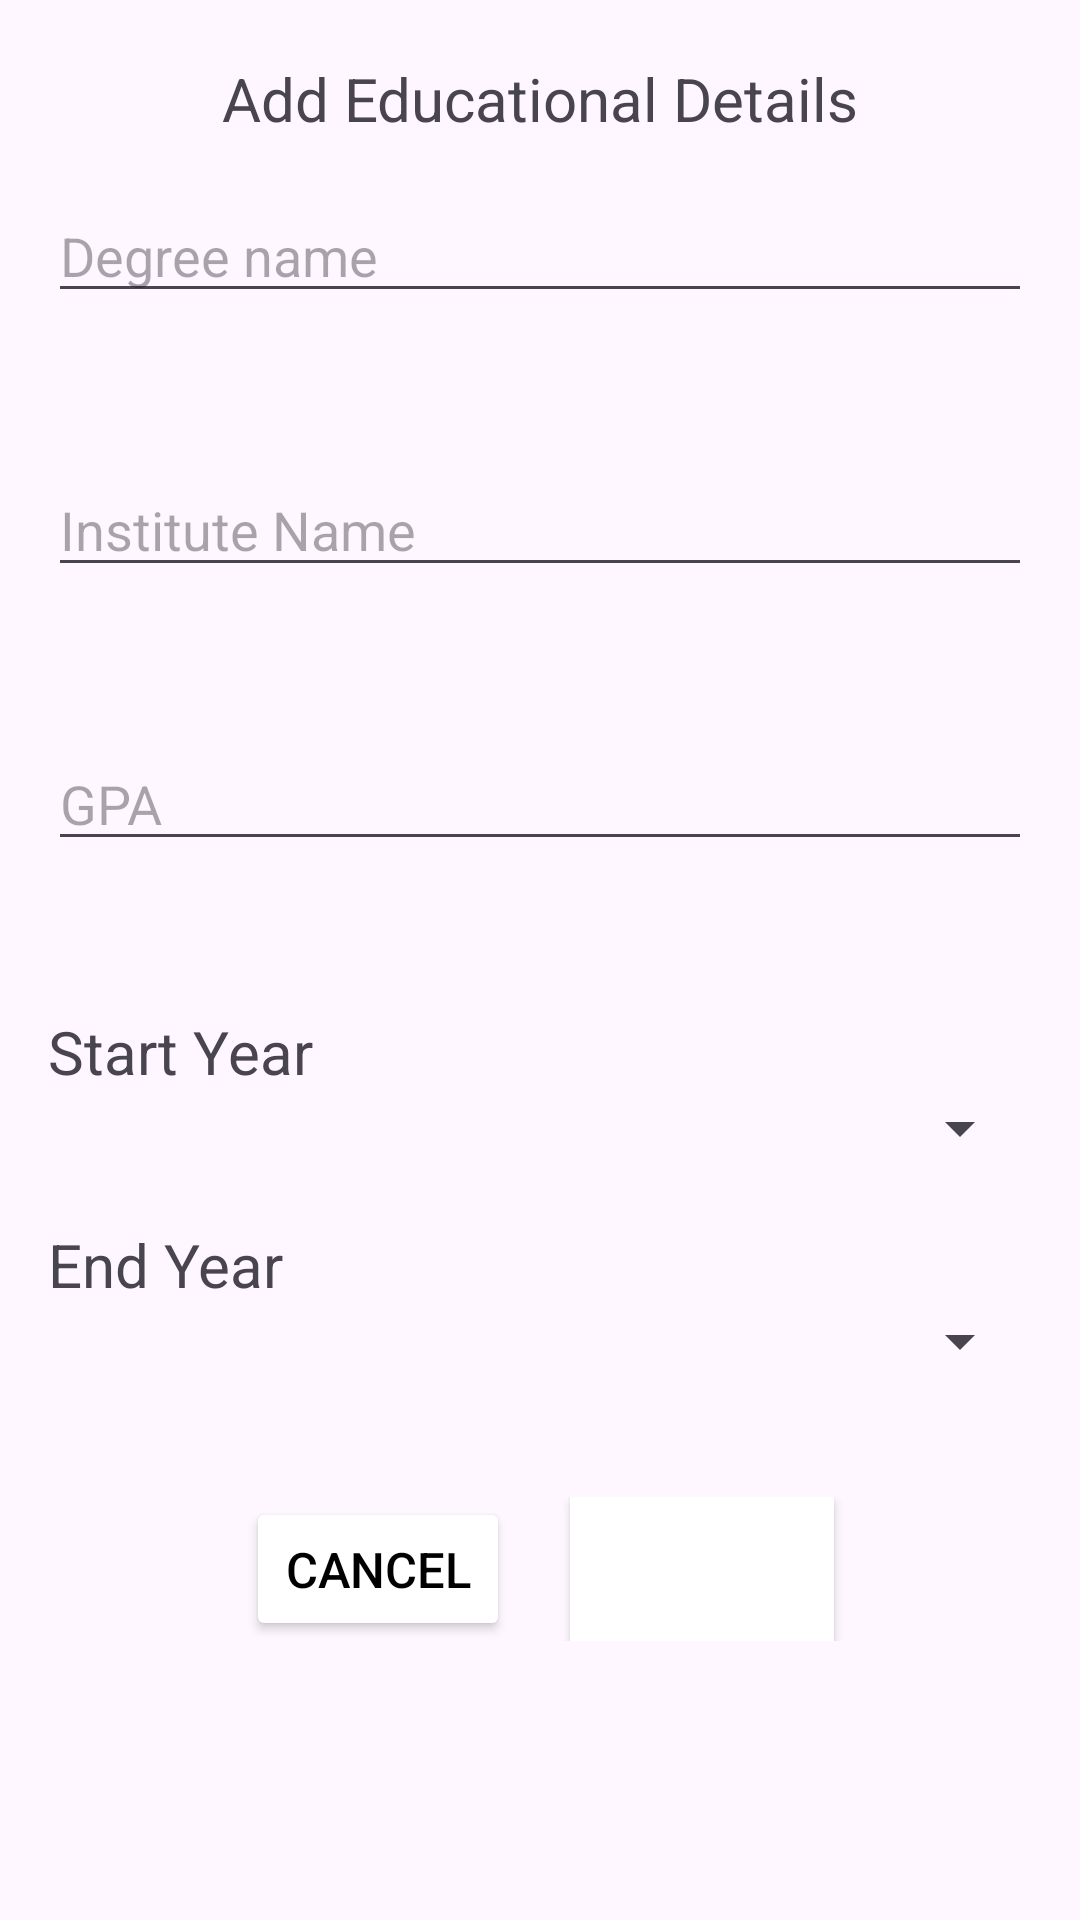

This screen was rendered from an Android layout file. Write that file and the resources it references.
<!-- AndroidManifest.xml: application theme Theme.CV_builder -->
<!-- res/layout/activity_education.xml -->
<?xml version="1.0" encoding="utf-8"?>
<LinearLayout xmlns:android="http://schemas.android.com/apk/res/android"
    xmlns:app="http://schemas.android.com/apk/res-auto"
    xmlns:tools="http://schemas.android.com/tools"
    android:id="@+id/main"
    android:layout_width="match_parent"
    android:layout_height="match_parent"
    android:orientation="vertical"
    android:padding="16dp"
    tools:context=".MainActivity">

    <TextView
        android:layout_width="match_parent"
        android:layout_height="wrap_content"
        android:text="Add Educational Details"
        android:gravity="center"
        android:layout_marginBottom="50px"
        android:layout_marginTop="10px"
        android:textSize="20dp"/>

    <EditText
        android:id="@+id/etDegree"
        android:layout_width="match_parent"
        android:layout_height="wrap_content"
        android:layout_marginBottom="50dp"
        android:hint="Degree name"
        android:inputType="text" />

    <EditText
        android:id="@+id/etInstitute"
        android:layout_width="match_parent"
        android:layout_height="wrap_content"
        android:layout_marginBottom="50dp"
        android:hint="Institute Name"
        android:inputType="text" />

    <EditText
        android:id="@+id/etGPA"
        android:layout_width="match_parent"
        android:layout_height="wrap_content"
        android:layout_marginBottom="50dp"
        android:hint="GPA"
        android:inputType="numberDecimal" />

    <TextView
        android:layout_width="wrap_content"
        android:layout_height="wrap_content"
        android:textSize="20dp"
        android:text="Start Year" />
    <Spinner
        android:layout_width="match_parent"
        android:layout_height="wrap_content"
        android:id="@+id/sStart"
        android:layout_marginBottom="20dp"/>

    <TextView
        android:layout_width="wrap_content"
        android:layout_height="wrap_content"
        android:textSize="20dp"
        android:text="End Year" />
    <Spinner
        android:layout_width="match_parent"
        android:layout_height="wrap_content"
        android:id="@+id/sEnd"/>

    <LinearLayout
        android:id="@+id/btnView"
        android:layout_width="match_parent"
        android:layout_height="wrap_content"
        android:layout_marginTop="40dp"
        android:orientation="horizontal"
        tools:context=".MainActivity"
        android:gravity="center">

        <Button
            android:id="@+id/btnCancel"
            android:layout_width="wrap_content"
            android:layout_height="wrap_content"
            android:paddingTop="30px"
            android:paddingBottom="30px"
            android:layout_gravity="center"
            android:backgroundTint="@color/white"
            android:textColor="@color/black"
            android:textSize="8pt"
            android:text="Cancel"
            android:layout_marginRight="20dp"/>

        <Button
            android:id="@+id/btnSubmit"
            android:layout_width="wrap_content"
            android:layout_height="wrap_content"
            android:paddingTop="30px"
            android:paddingBottom="30px"
            android:layout_gravity="center"
            android:backgroundTint="@color/white"
            android:textColor="@color/white"
            android:textSize="8pt"
            android:text="Submit"
            android:background="@color/blue"/>

    </LinearLayout>


</LinearLayout>
<!-- resources referenced by this layout -->
<resources>
  <color name="black">#FF000000</color>
  <color name="blue">#411AD1</color>
  <color name="white">#FFFFFFFF</color>
  <style name="Theme.CV_builder" parent="Base.Theme.CV_builder" />
  <style name="Base.Theme.CV_builder" parent="Theme.Material3.DayNight.NoActionBar">
          
          
      </style>
</resources>
